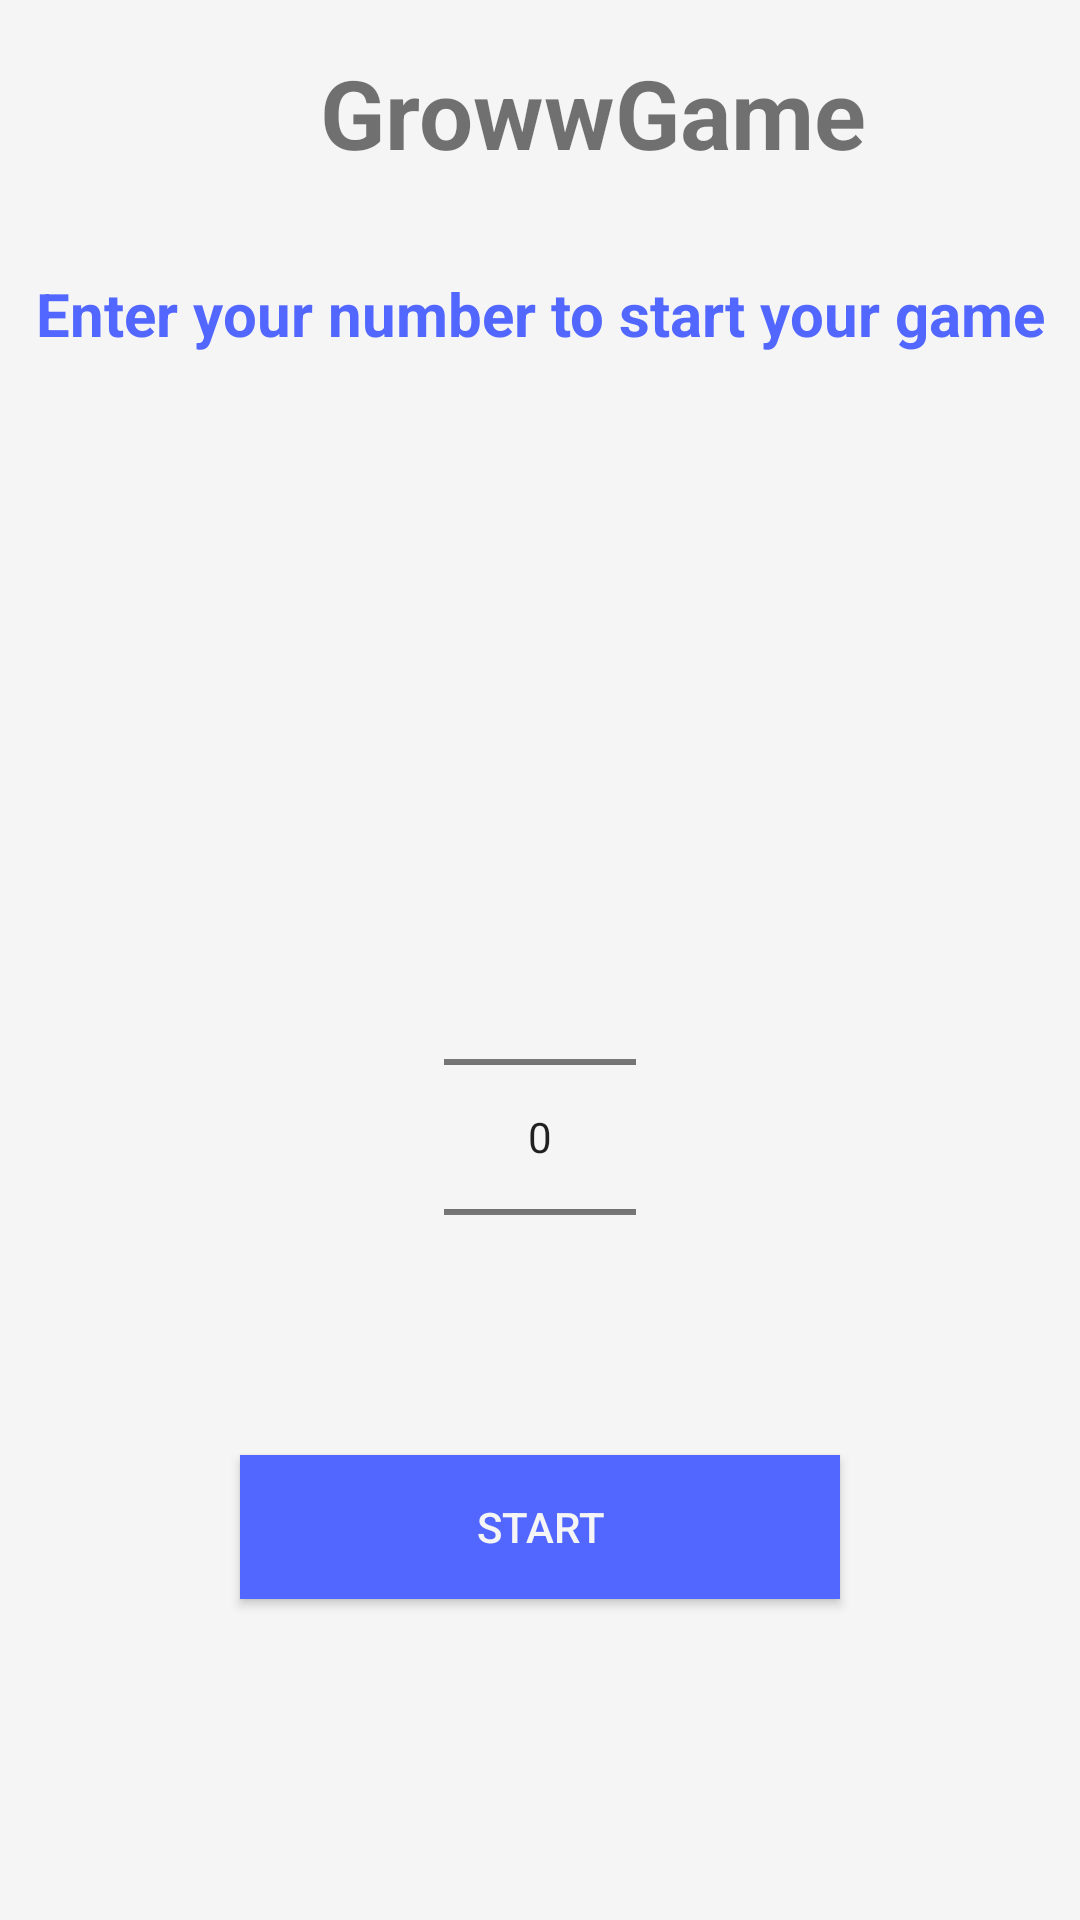

The Android layout XML behind this screen, and the referenced resources:
<!-- AndroidManifest.xml: application theme Theme.GrowwGame -->
<!-- res/layout/fragment_start_game.xml -->
<?xml version="1.0" encoding="utf-8"?>
<androidx.constraintlayout.widget.ConstraintLayout xmlns:android="http://schemas.android.com/apk/res/android"
    xmlns:app="http://schemas.android.com/apk/res-auto"
    xmlns:tools="http://schemas.android.com/tools"
    android:layout_width="match_parent"
    android:layout_height="match_parent"
    android:background="@color/white_off"
    tools:context=".fragment.StartGameFragment">

    <androidx.appcompat.widget.AppCompatImageView
        android:layout_width="32dp"
        android:layout_height="32dp"
        android:layout_marginEnd="16dp"
        android:src="@drawable/groww"
        app:layout_constraintBottom_toBottomOf="@+id/tvGrowwGame"
        app:layout_constraintEnd_toStartOf="@+id/tvGrowwGame"
        app:layout_constraintTop_toTopOf="@+id/tvGrowwGame" />

    <androidx.appcompat.widget.AppCompatTextView
        android:id="@+id/tvGrowwGame"
        android:layout_width="wrap_content"
        android:layout_height="wrap_content"
        android:layout_marginTop="16dp"
        android:text="@string/app_name"
        android:textSize="32sp"
        android:textStyle="bold"
        app:layout_constraintEnd_toEndOf="parent"
        app:layout_constraintHorizontal_bias="0.6"
        app:layout_constraintStart_toStartOf="parent"
        app:layout_constraintTop_toTopOf="parent" />


    <androidx.appcompat.widget.AppCompatTextView
        android:id="@+id/tvStartGame"
        android:layout_width="wrap_content"
        android:layout_height="wrap_content"
        android:layout_marginStart="16dp"
        android:layout_marginTop="32dp"
        android:layout_marginEnd="16dp"
        android:gravity="center"
        android:text="Enter your number to start your game"
        android:textColor="@color/blue"
        android:textSize="20sp"
        android:textStyle="bold"
        app:layout_constraintEnd_toEndOf="parent"
        app:layout_constraintStart_toStartOf="parent"
        app:layout_constraintTop_toBottomOf="@+id/tvGrowwGame" />


    <NumberPicker
        android:id="@+id/npSelectNumber"
        android:layout_width="wrap_content"
        android:layout_height="wrap_content"
        app:layout_constraintBottom_toBottomOf="parent"
        app:layout_constraintEnd_toEndOf="parent"
        app:layout_constraintStart_toStartOf="parent"
        app:layout_constraintTop_toBottomOf="@+id/tvStartGame" />

    <androidx.appcompat.widget.AppCompatButton
        android:id="@+id/btStartGame"
        android:text="Start"
        android:layout_marginTop="16dp"
        android:textColor="@color/white_off"
        android:background="@color/blue"
        android:layout_width="200dp"
        android:layout_height="wrap_content"
        app:layout_constraintEnd_toEndOf="@+id/npSelectNumber"
        app:layout_constraintStart_toStartOf="@+id/npSelectNumber"
        app:layout_constraintTop_toBottomOf="@+id/npSelectNumber" />
</androidx.constraintlayout.widget.ConstraintLayout>
<!-- resources referenced by this layout -->
<resources>
  <color name="blue">#5267FF</color>
  <color name="white_off">#F5F5F5</color>
  <string name="app_name">GrowwGame</string>
  <style name="Theme.GrowwGame" parent="Theme.MaterialComponents.Light.NoActionBar">
          
          <item name="colorPrimary">@color/blue</item>
          <item name="colorPrimaryVariant">@color/blue</item>
          <item name="colorOnPrimary">@color/white</item>
          
          <item name="colorSecondary">@color/green</item>
          <item name="colorSecondaryVariant">@color/green</item>
          <item name="colorOnSecondary">@color/black</item>
          
          <item name="android:statusBarColor" tools:targetApi="l">?attr/colorPrimaryVariant</item>
          
      </style>
  <color name="white">#FFFFFFFF</color>
  <color name="green">#00ECB5</color>
  <color name="black">#FF000000</color>
</resources>
